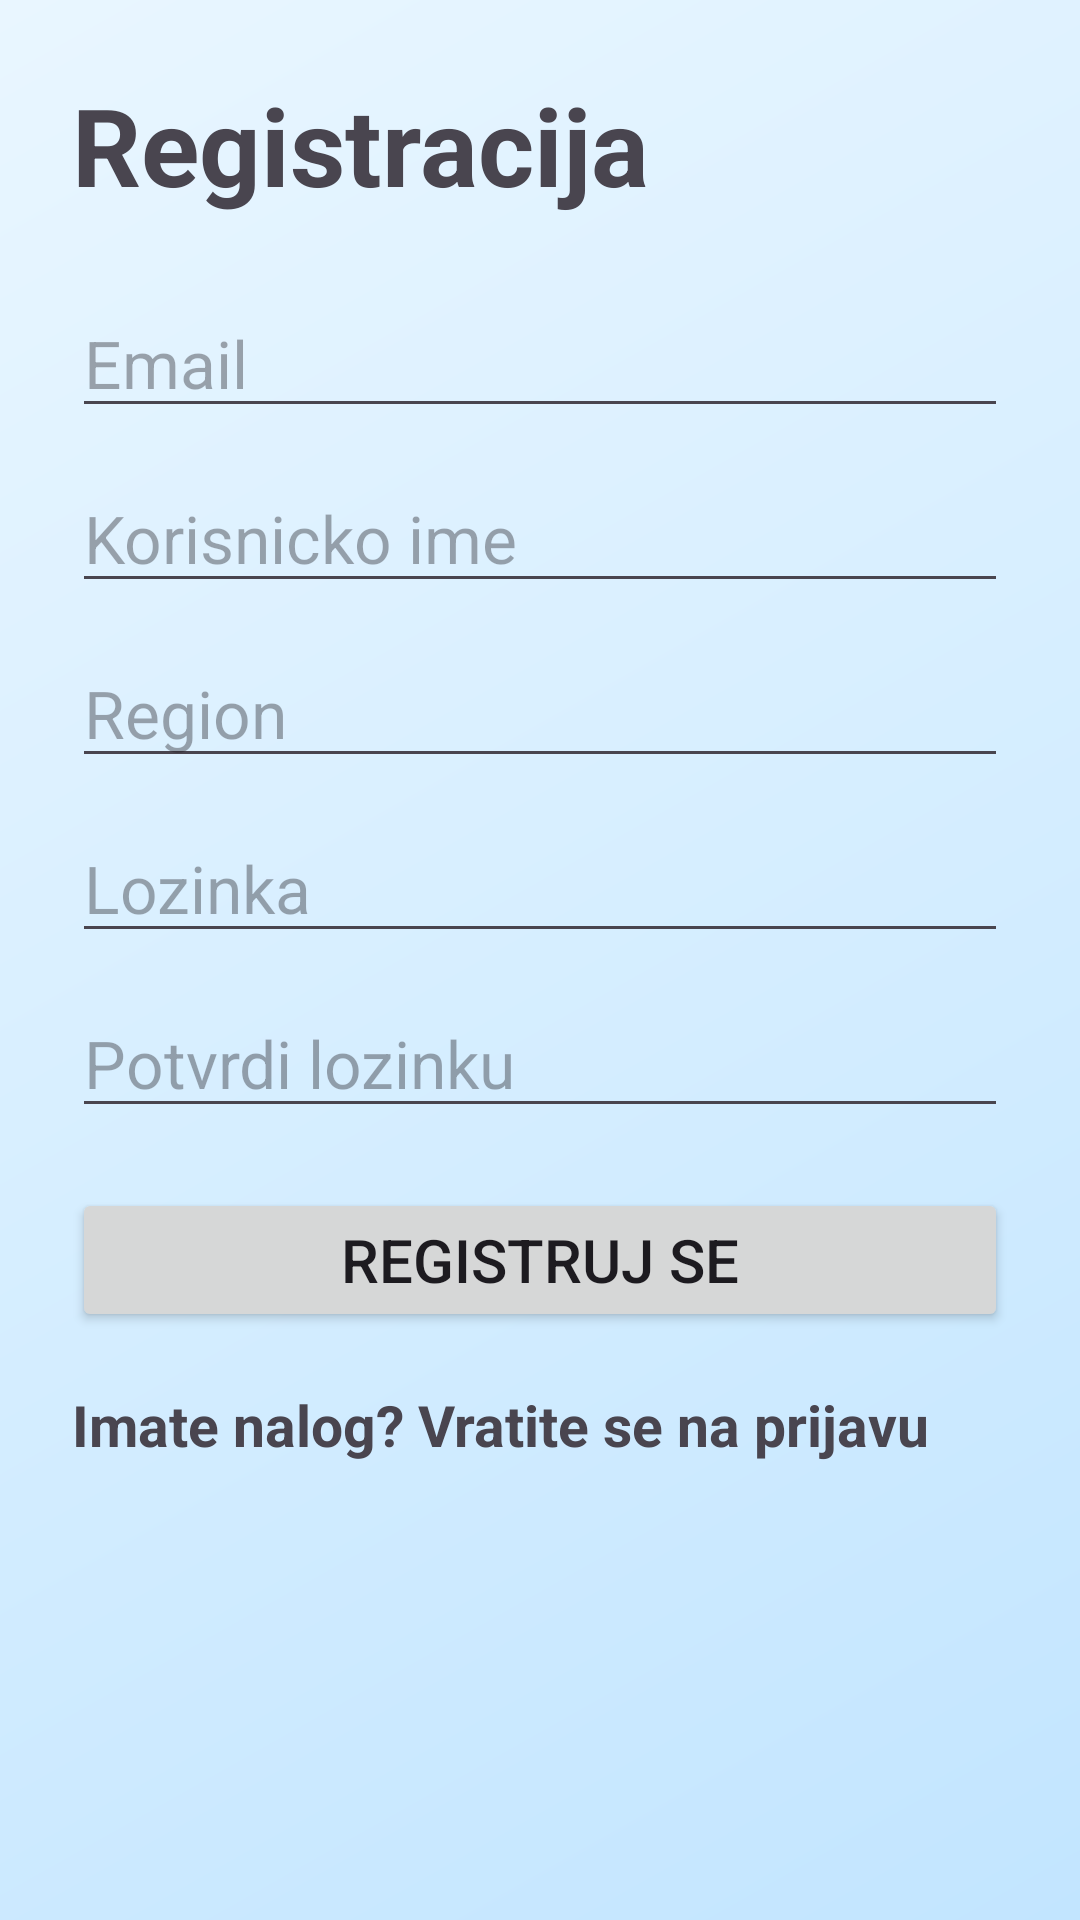

The Android layout XML behind this screen, and the referenced resources:
<!-- AndroidManifest.xml: application theme Theme.Slagalica -->
<!-- res/layout/activity_register.xml -->
<?xml version="1.0" encoding="utf-8"?>
<ScrollView android:background="@drawable/bg_slagalica_blue" xmlns:android="http://schemas.android.com/apk/res/android"
    android:layout_width="match_parent"
    android:layout_height="match_parent"
    android:padding="24dp">

    <LinearLayout
        android:layout_width="match_parent"
        android:layout_height="wrap_content"
        android:orientation="vertical">

        <TextView
            android:layout_width="wrap_content"
            android:layout_height="wrap_content"
            android:text="@string/register_title"
            android:textSize="36sp"
            android:textStyle="bold" />

        <EditText
            android:id="@+id/etRegEmail"
            android:layout_width="match_parent"
            android:layout_height="wrap_content"
            android:layout_marginTop="24dp"
            android:hint="@string/hint_email"
            android:inputType="textEmailAddress"
            android:textSize="22sp" />

        <EditText
            android:id="@+id/etRegUsername"
            android:layout_width="match_parent"
            android:layout_height="wrap_content"
            android:layout_marginTop="12dp"
            android:hint="@string/hint_username"
            android:inputType="text"
            android:textSize="22sp" />

        <AutoCompleteTextView
            android:id="@+id/etRegRegion"
            android:layout_width="match_parent"
            android:layout_height="wrap_content"
            android:layout_marginTop="12dp"
            android:hint="@string/hint_region"
            android:inputType="text"
            android:textSize="22sp" />

        <EditText
            android:id="@+id/etRegPassword"
            android:layout_width="match_parent"
            android:layout_height="wrap_content"
            android:layout_marginTop="12dp"
            android:hint="@string/hint_password"
            android:inputType="textPassword"
            android:textSize="22sp" />

        <EditText
            android:id="@+id/etRegConfirmPassword"
            android:layout_width="match_parent"
            android:layout_height="wrap_content"
            android:layout_marginTop="12dp"
            android:hint="@string/hint_confirm_password"
            android:inputType="textPassword"
            android:textSize="22sp" />

        <Button
            android:id="@+id/btnRegister"
            android:layout_width="match_parent"
            android:layout_height="wrap_content"
            android:layout_marginTop="20dp"
            android:text="@string/btn_register"
            android:textSize="20sp" />

        <TextView
            android:id="@+id/tvGoLogin"
            android:layout_width="wrap_content"
            android:layout_height="wrap_content"
            android:layout_marginTop="18dp"
            android:text="@string/go_login"
            android:textSize="19sp"
            android:textStyle="bold" />
    </LinearLayout>
</ScrollView>
<!-- resources referenced by this layout -->
<resources>
  <!-- drawable bg_slagalica_blue (drawable) -->
  <?xml version="1.0" encoding="utf-8"?>
  <shape xmlns:android="http://schemas.android.com/apk/res/android" android:shape="rectangle">
      <gradient
          android:startColor="#E9F6FF"
          android:centerColor="#D6EEFF"
          android:endColor="#C2E5FF"
          android:angle="315"/>
  </shape>
  <string name="btn_register">Registruj se</string>
  <string name="go_login">Imate nalog? Vratite se na prijavu</string>
  <string name="hint_confirm_password">Potvrdi lozinku</string>
  <string name="hint_email">Email</string>
  <string name="hint_password">Lozinka</string>
  <string name="hint_region">Region</string>
  <string name="hint_username">Korisnicko ime</string>
  <string name="register_title">Registracija</string>
  <style name="Theme.Slagalica" parent="Base.Theme.Slagalica" />
  <style name="Base.Theme.Slagalica" parent="Theme.Material3.DayNight.NoActionBar">
          
          
      </style>
</resources>
